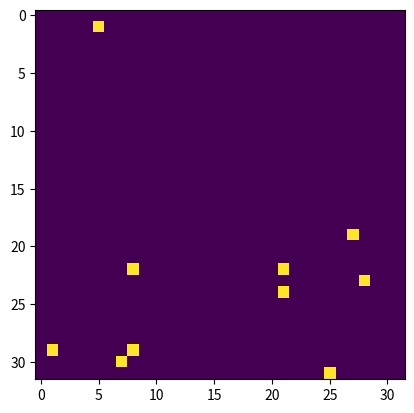

The script that saved this image: (Note: this script raises an exception after producing the figure.)
import math
import matplotlib.pyplot as plt
import numpy as np
import random
from scipy.ndimage import filters, zoom
from scipy.signal import savgol_filter

SIZE = 32

occlusion_map = np.random.choice(a=[False, True], size=(SIZE, SIZE), p=[0.8, 0.2])

plt.imshow(occlusion_map)

light_map = np.zeros(shape=(SIZE, SIZE), dtype=bool)

lights = []
num_lights = 10
while num_lights:
    row, col = np.random.randint(low=0, high=SIZE, size=2)
    if occlusion_map[row, col]:
        continue
    light_map[row, col] = True
    lights.append((row, col))
    num_lights -= 1

plt.imshow(light_map)

def ray_occlusion_test(start, end):
    sx, sy = start
    ex, ey = end
    steep = abs(ey - sy) > abs(ex - sx)
    if steep:
        sx, sy = sy, sx
        ex, ey = ey, ex
    if sx > ex:
        sx, ex = ex, sx
        sy, ey = ey, sy
    dx = ex - sx
    dy = ey - sy
    df = dy / dx
    if dx == 0.0:
        return True
    for x in [sx, ex] + [ix + 0.5 for ix in range(int(sx + 1), int(ex))]:
        ix = int(x)
        iy = int(sy + df * (x - sx))
        if ix >= occlusion_map.shape[0] or iy >= occlusion_map.shape[1]:
            continue
        if not steep and occlusion_map[iy, ix]:
            return False
        elif steep and occlusion_map[ix, iy]:
            return False
        if ix > sx:
            iy = int(sy + df * (ix - sx))
            if not steep and occlusion_map[iy, ix]:
                return False
            elif steep and occlusion_map[ix, iy]:
                return False
        if ix + 1 < ex:
            iy = int(sy + df * (ix + 1 - sx))
            if not steep and occlusion_map[iy, ix]:
                return False
            elif steep and occlusion_map[ix, iy]:
                return False
    return True

%%time

RASTER_SIZE = 8
ATTENUATION = 1
TRUNCATION = 1 / 255.0
label_map = np.zeros(shape=(RASTER_SIZE * SIZE, RASTER_SIZE * SIZE), dtype=np.float)

# Precompute labels.
for row in range(label_map.shape[0]):
    for col in range(label_map.shape[1]):
        x = col // RASTER_SIZE
        y = row // RASTER_SIZE
        s = (0.5 + (col % RASTER_SIZE)) / RASTER_SIZE
        t = (0.5 + (row % RASTER_SIZE)) / RASTER_SIZE
        for light in lights:
            eps = 0.01
            lx, ly = light[1] + 0.5, light[0] + 0.5
            if not ray_occlusion_test((x + s, y + t), (lx, ly)):
                continue
            irradiance = ATTENUATION / ((x + s - lx)**2 + (y + t - ly)**2)
            if irradiance >= TRUNCATION:
              label_map[row, col] = max(label_map[row, col], min(1, label_map[row, col] + irradiance))

blurred_label_map = filters.gaussian_filter(label_map, sigma = 2.0)
plt.imshow(blurred_label_map)

def make_color_map(pixel_map):
    color_map = np.zeros(shape=(RASTER_SIZE * SIZE, RASTER_SIZE * SIZE, 3), dtype=np.uint8)

    for row in range(label_map.shape[0]):
        for col in range(label_map.shape[1]):
            x = col // RASTER_SIZE
            y = row // RASTER_SIZE
            s = (0.5 + (col % RASTER_SIZE)) / RASTER_SIZE
            t = (0.5 + (row % RASTER_SIZE)) / RASTER_SIZE
            if occlusion_map[y, x]:
                color_map[row, col, 0:3] = [255, 0, 0]
            else:
                color_map[row, col, 0:3] = (pixel_map[row, col] * 255).astype(np.uint8)


    for light in lights:
        ly, lx = RASTER_SIZE * light[0], RASTER_SIZE * light[1]
        for row in range(ly + 2, ly + RASTER_SIZE - 2):
            for col in range(lx + 2, lx + RASTER_SIZE - 2):
                color_map[row, col] = [0, 0, 255]
                
    return color_map                

fig, ax = plt.subplots(figsize=(10, 10))
ax.imshow(make_color_map(blurred_label_map))

def clamp(arr, max_norm):
    arr_norm = np.linalg.norm(arr)
    if arr_norm > max_norm:
        return arr / arr_norm * max_norm
    else:
        return arr

def cross_entropy(label, prediction):
    return -label * np.log(prediction) - (1 - label) * np.log(1 - prediction)

# Define the model:
# - A maps vertex light rays onto vertex ray embeddings
# - B maps the sum of vertex ray embeddings onto a radiance embedding
# - C maps the linear combination of radiance embeddings at a point onto a pixel color
# - ray embedding = [1, l_x, l_y, l_z, l_w, l_d, l_d^2 occluded, f_x, f_y, f_z, f_d, f_d^2, o_1, o_2, o_3, o_4]
# - A -> s-t interpolate -> B -> add_basis -> color
MAX_LIGHTS = 4
RADIANCE_DIMENSION = 16
LIGHT_DIMENSION = 17
BASIS_NUM = 64
BASIS_SIZE = RASTER_SIZE

# Atlas of pixel maps for a face.
basis_map = 0.1 * (np.random.random(size=(BASIS_NUM, BASIS_SIZE, BASIS_SIZE)) - 0.5)

A = 0.01 * (np.random.random(size=(RADIANCE_DIMENSION, MAX_LIGHTS * LIGHT_DIMENSION)) - 0.5)
B = 0.01 * (np.random.random(size=(RADIANCE_DIMENSION,)) - 0.5)
C = 0.01 * (np.random.random(size=(BASIS_NUM, 4 * LIGHT_DIMENSION * MAX_LIGHTS)) - 0.5)

# Labels and example weights.
pixel_labels = blurred_label_map.copy()
pixel_weights = np.absolute(label_map - blurred_label_map)**0.5
pixel_weights = 5.0 * np.clip(0.1 + filters.gaussian_filter(pixel_weights, sigma = 2.0), 0, 1)

# Learning rates
ALPHA_BASE = 0.01
ALPHA_DECAY = 0.01
ALPHA_FINAL = 0.00001

# Gradient clipping
MAX_GRAD = 2.0

# How many times to loop over each face.
LOOP_COUNT = 100

# Initialize training state.
errors = []
ALPHA = ALPHA_BASE
iteration = 0
face_coords = [(x, y) for x in range(SIZE) for y in range(SIZE) if not occlusion_map[y, x]]

ST = np.zeros(shape=(4, RASTER_SIZE, RASTER_SIZE), dtype=np.float32)
for p_row in range(RASTER_SIZE):
    for p_col in range(RASTER_SIZE):
        s = (0.5 + p_col) / RASTER_SIZE
        t = (0.5 + p_row) / RASTER_SIZE        
        ST[0, p_row, p_col] = (1 - s) * (1 - t)
        ST[1, p_row, p_col] = s * (1 - t)
        ST[2, p_row, p_col] = (1 - s) * t
        ST[3, p_row, p_col] = s * t

%%time
%matplotlib notebook

# Create figures.
fig1, ax1 = plt.subplots(figsize=(8, 8))
fig2, ax2 = plt.subplots(figsize=(8, 3))

light_ray_cache = {}

def compute_light_ray(x, y, lx, ly, dx, dy):
    distance = np.linalg.norm([lx - x, ly - y, 0])
    assert distance > 0.01
    return [
        1,
        1.0 / distance**2,
        1 if distance < 1 else 0,
        1 if distance < 2 else 0,
        1 if distance < 4 else 0,
        1 if distance < 6 else 0,
        1 if distance < 8 else 0,
        1 if distance > 1 else 0,
        1 if distance > 2 else 0,
        1 if distance > 4 else 0,
        1 if distance > 6 else 0,
        1 if distance > 8 else 0,
        occlusion_map[y - 1, x - 1] if y > 0 and x > 0 else 1,
        occlusion_map[y - 1, x] if y > 0 and x < occlusion_map.shape[1] - 1 else 1,
        occlusion_map[y, x - 1] if y < occlusion_map.shape[0] - 1 and x > 0 else 1,
        occlusion_map[y, x] if y < occlusion_map.shape[0] - 1 and x < occlusion_map.shape[1] - 1 else 1,
        int(ray_occlusion_test((x, y), (lx, ly))),
    ]   


def forward_propagation(x, y):
    # Cast a ray from each vertex to each light.
    if (x, y) not in light_ray_cache:
        L1 = np.zeros(shape=MAX_LIGHTS * LIGHT_DIMENSION, dtype=np.float32)
        L2 = np.zeros(shape=MAX_LIGHTS * LIGHT_DIMENSION, dtype=np.float32)
        L3 = np.zeros(shape=MAX_LIGHTS * LIGHT_DIMENSION, dtype=np.float32)
        L4 = np.zeros(shape=MAX_LIGHTS * LIGHT_DIMENSION, dtype=np.float32)
        face_lights = sorted(lights, key=lambda l: (l[1] - x)**2 + (l[0] - y)**2)
        for i, light in enumerate(face_lights[:MAX_LIGHTS]):
            ly, lx = light[0] + 0.5, light[1] + 0.5
            ld = LIGHT_DIMENSION
            L1[ld * i : ld * (i + 1)] = compute_light_ray(x, y, lx, ly, 1, 1)
            L2[ld * i : ld * (i + 1)] = compute_light_ray(x + 1, y, lx, ly, -1, 1)
            L3[ld * i : ld * (i + 1)] = compute_light_ray(x, y + 1, lx, ly, 1, -1)
            L4[ld * i : ld * (i + 1)] = compute_light_ray(x + 1, y + 1, lx, ly, -1, -1)
        light_ray_cache[(x, y)] = (L1, L2, L3, L4)
    
    L1, L2, L3, L4 = light_ray_cache[(x, y)]

    # Map each light ray onto its radiance vector.
    r1 = A.dot(L1)
    r2 = A.dot(L2)
    r3 = A.dot(L3)
    r4 = A.dot(L4)

    # Generate the predicted face.
    R = np.zeros(shape=(RASTER_SIZE, RASTER_SIZE, B.shape[0]), dtype=np.float32)
    R += ST[0, :, :, np.newaxis] * r1
    R += ST[1, :, :, np.newaxis] * r2
    R += ST[2, :, :, np.newaxis] * r3
    R += ST[3, :, :, np.newaxis] * r4
    T = np.tensordot(R, B, axes=1)
    P = np.clip(1.0 / (1 + np.exp(-T)), 0, 1)
    
    return L1, L2, L3, L4, R, T, P

for loop_count in range(LOOP_COUNT):
    ALPHA = max(ALPHA_FINAL, ALPHA - ALPHA_DECAY * ALPHA_BASE)
    
    random.shuffle(face_coords)
    for x, y in face_coords:
        # Generate a random training example from a random face.
        x, y = np.random.randint(low=0, high=SIZE, size=2)
        col_s, row_s = x * RASTER_SIZE, y * RASTER_SIZE
        col_e, row_e = (x + 1) * RASTER_SIZE, (y + 1) * RASTER_SIZE
        L = pixel_labels[row_s : row_e, col_s : col_e]

        # Forward progate the model.
        L1, L2, L3, L4, R, T, P = forward_propagation(x, y)
        
        # Compute the back propagation scaling factors.
        scale = L - P
        
        # Compute B gradient.
        B_grad = (scale[:, :, np.newaxis] * R).mean(axis=(0, 1))
                
        # Compute A gradient.
        A_grad = np.zeros(shape=A.shape, dtype=np.float32)
        A_grad += 0.25 * (scale * ST[0, :, :]).mean() * np.outer(B, L1)
        A_grad += 0.25 * (scale * ST[1, :, :]).mean() * np.outer(B, L2)
        A_grad += 0.25 * (scale * ST[2, :, :]).mean() * np.outer(B, L3)
        A_grad += 0.25 * (scale * ST[3, :, :]).mean() * np.outer(B, L4)
        
        # Back propagate the model.
        B += ALPHA * B_grad
        A += ALPHA * A_grad

        # Log statistics periodically.
        if iteration % 100 == 0 or iteration < 100:
            bL = (0.5 + 255 * L).astype(np.uint8)
            bP = (0.5 + 255 * P).astype(np.uint8)
            errors.append(np.sum((bL - bP)**2))
        iteration += 1

    # Plot the current lighting of the trained model.
    train_map = np.zeros(shape=(RASTER_SIZE * SIZE, RASTER_SIZE * SIZE), dtype=np.float32)
    for y in range(SIZE):
        for x in range(SIZE):
            row_s, row_e = y * RASTER_SIZE, (y + 1) * RASTER_SIZE
            col_s, col_e = x * RASTER_SIZE, (x + 1) * RASTER_SIZE
            L1, L2, L3, L4, R, T, P = forward_propagation(x, y)
            train_map[row_s : row_e, col_s : col_e] = P
    ax1.clear()
    ax1.imshow(make_color_map(train_map))
        
    # Plot learning curve.
    plot_errors = savgol_filter(errors, min(2 * (len(errors) // 4) + 1, 11), 3)
    ax2.clear()
    ax2.plot(range(len(plot_errors)), plot_errors, marker="")
    
    fig1.canvas.draw()
    fig2.canvas.draw()
    plt.pause(0.05)
    print(
        "loop =", loop_count,
        "ALPHA =", ALPHA,
    )